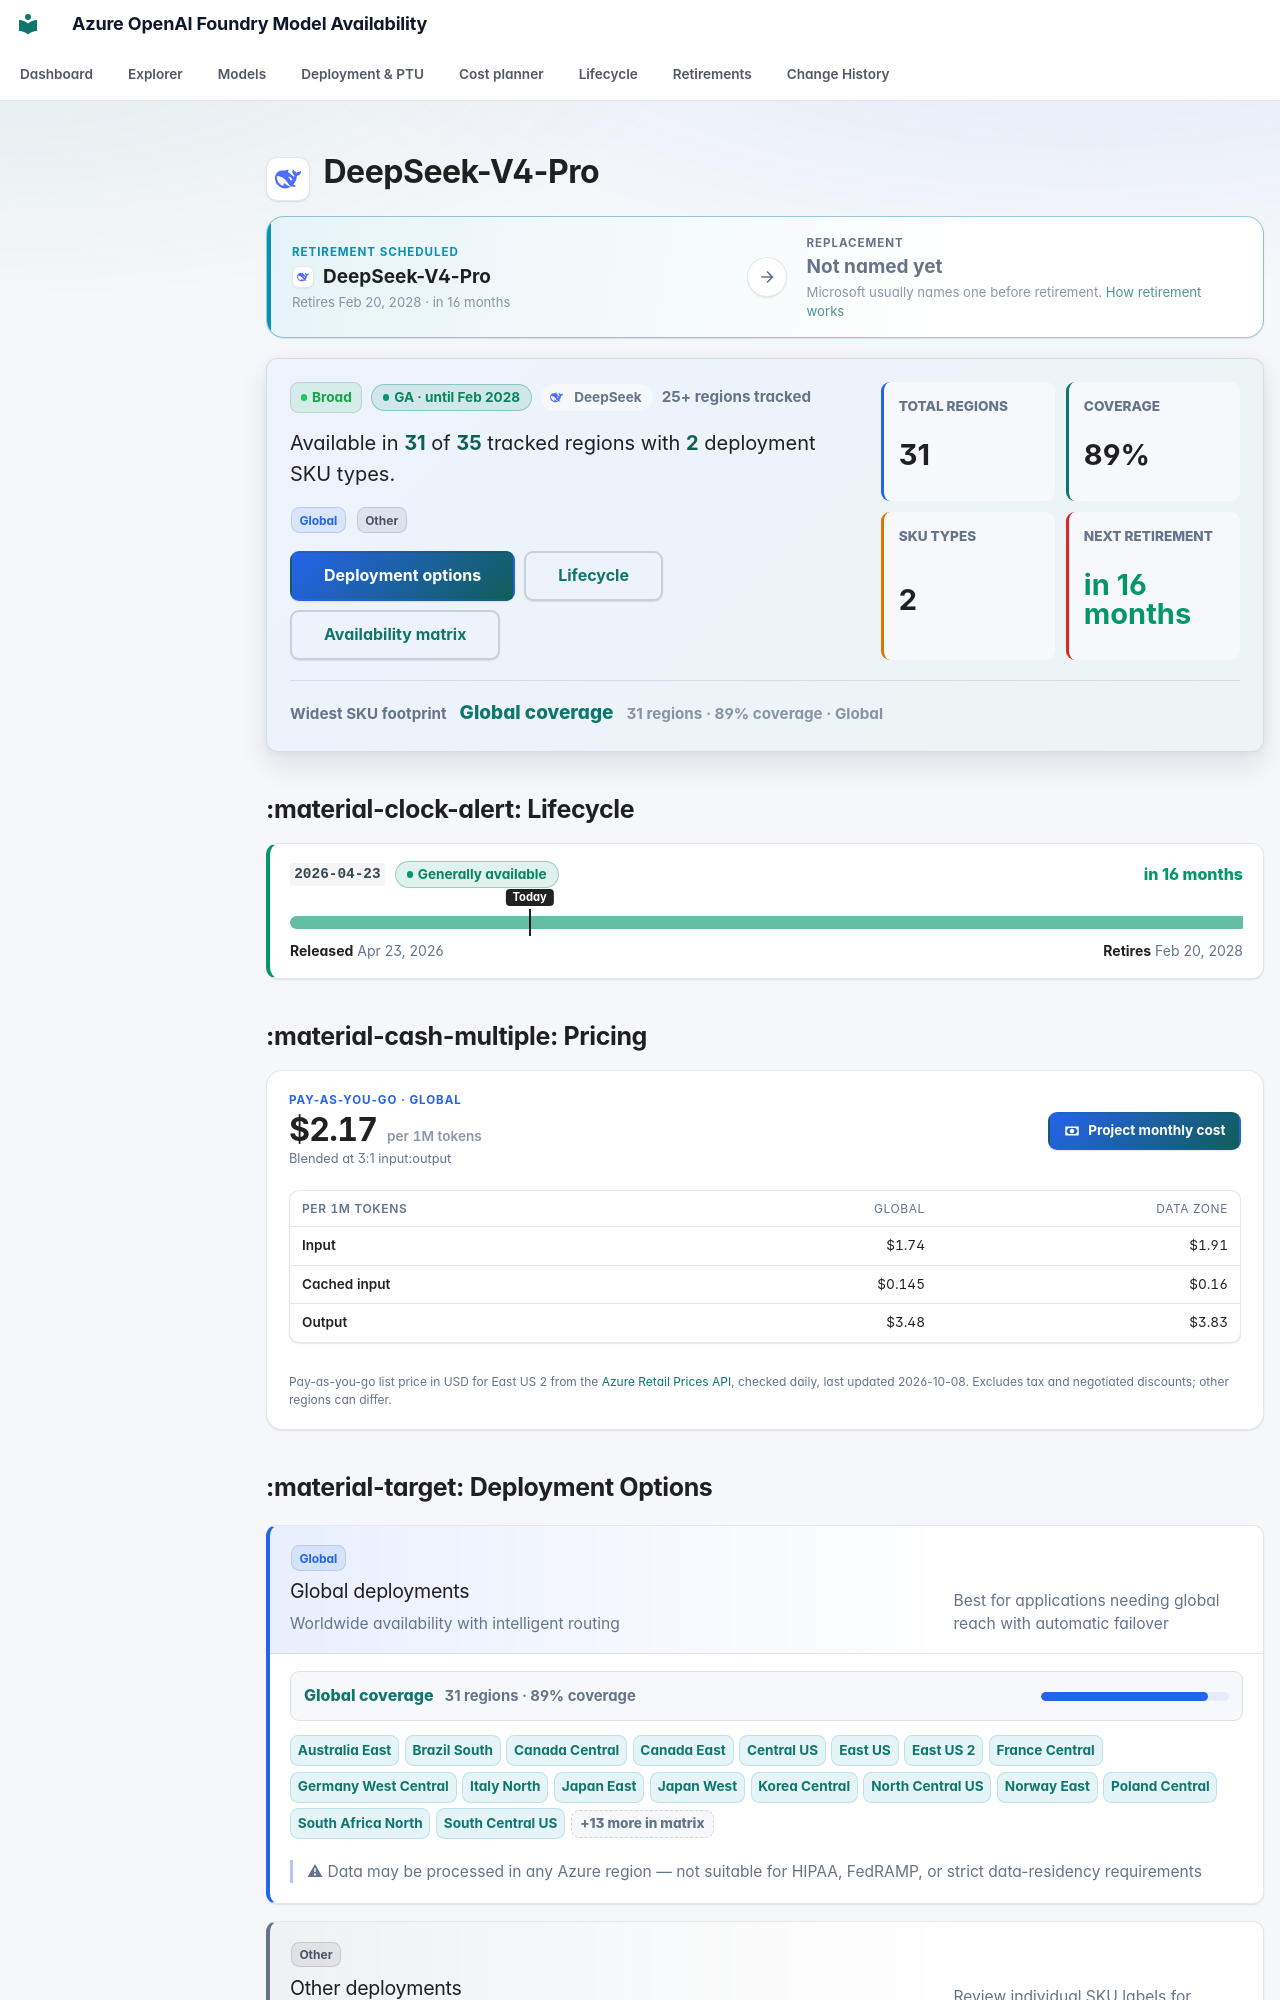

repository: JinLee794/foundry-model-availability-notifications · page: models/deepseek-v4-pro/index.html · generator: mkdocs

# <span class="pv pv--deepseek pv--xl" aria-hidden="true" title="DeepSeek"></span> DeepSeek-V4-Pro

<div class="swap swap--scheduled swap--none" aria-label="Replacement model">
    <div class="swap__side swap__side--from">
        <span class="swap__eyebrow">Retirement scheduled</span>
        <span class="swap__model"><span class="pv pv--deepseek pv--sm" aria-hidden="true" title="DeepSeek"></span><b>DeepSeek-V4-Pro</b></span>
        <small>Retires Feb 20, 2028 · in 16 months</small>
    </div>
    <span class="swap__arrow" aria-hidden="true"><svg class="fm-icon" viewBox="0 0 24 24" aria-hidden="true"><path d="M5 11h11.17l-4.88-4.88L12.7 4.7 20 12l-7.3 7.3-1.41-1.42L16.17 13H5z"/></svg></span>
    <div class="swap__side swap__side--to">
        <span class="swap__eyebrow">Replacement</span>
        <span class="swap__model"><b>Not named yet</b></span>
        <small>Microsoft usually names one before retirement. <a href="../../lifecycle/">How retirement works</a></small>
    </div>
</div>

<div class="model-profile" aria-label="Model availability profile">
    <div class="model-profile__main">
        <div class="model-profile__badges">
            <span class="badge badge-broad">Broad</span>
            <span class="lc-badge lc-badge--success" tabindex="0" data-tip-title="Generally available" data-tip="Production-ready: weights and APIs are fixed and new deployments are allowed. Most GA models get about 18 months before retirement (12 for some partner models). Next retirement: Feb 20, 2028 (version 2026-04-23). Safe to build on — note the retirement date in your roadmap.">GA · until Feb 2028</span>
            <span class="model-profile__family"><span class="pv pv--deepseek pv--sm" aria-hidden="true" title="DeepSeek"></span>DeepSeek</span>
            <span class="model-profile__coverage-note">25+ regions tracked</span>
        </div>
        <p class="model-profile__lead">Available in <strong>31</strong> of <strong>35</strong> tracked regions with <strong>2</strong> deployment SKU types.</p>
        <div class="model-profile__chips" aria-label="Deployment categories"><span class="sku-badge sku-global" data-tooltip="Worldwide availability with intelligent routing | Best for applications needing global reach with automatic failover | ⚠ Data may be processed in any Azure region — not suitable for HIPAA, FedRAMP, or strict data-residency requirements">Global</span> <span class="sku-badge sku-other">Other</span></div>
        <div class="model-profile__actions">
            <a class="md-button md-button--primary" href="#deployment-options">Deployment options</a>
            <a class="md-button" href="#lifecycle">Lifecycle</a>
            <a class="md-button" href="#full-availability-matrix">Availability matrix</a>
        </div>
    </div>
    <div class="model-profile__metrics" aria-label="Model availability metrics">
    <div class="model-metric">
        <span>Total regions</span>
        <strong>31</strong>
    </div>
    <div class="model-metric">
        <span>Coverage</span>
        <strong>89%</strong>
    </div>
    <div class="model-metric">
        <span>SKU types</span>
        <strong>2</strong>
    </div>
    <div class="model-metric model-metric--success">
        <span>Next retirement</span>
        <strong>in 16 months</strong>
    </div>
</div>
    <div class="model-profile__insight">
        <span>Widest SKU footprint</span>
        <strong><a href="../../explorer/#t=gs">Global coverage</a></strong>
        <small>31 regions · 89% coverage · Global</small>
    </div>
</div>
## :material-clock-alert: Lifecycle

<div class="lc-versions">
<div class="lc-version lc-version--success">
    <div class="lc-version__head">
        <code>2026-04-23</code>
        <span class="lc-badge lc-badge--success" tabindex="0" data-tip-title="Generally available" data-tip="Production-ready: weights and APIs are fixed and new deployments are allowed. Most GA models get about 18 months before retirement (12 for some partner models). Safe to build on — note the retirement date in your roadmap.">Generally available</span>
        <span class="lc-version__countdown lc-version__countdown--success">in 16 months</span>
    </div>
    <div class="lc-bar" aria-hidden="true"><span class="lc-seg lc-seg--ga" style="left:0;width:100.00%"></span><span class="lc-today" style="left:25.15%"><em>Today</em></span></div>
    <div class="lc-version__dates"><span><b>Released</b> Apr 23, 2026</span><span><b>Retires</b> Feb 20, 2028</span></div>
    
</div>
</div>



## :material-cash-multiple: Pricing

<div class="price-card">
    <div class="price-card__head">
        <div class="price-card__hero">
            <span class="price-card__eyebrow">Pay-as-you-go · Global</span>
            <strong>$2.17<small> per 1M tokens</small></strong>
            <span class="price-card__note">Blended at 3:1 input:output</span>
        </div>
        <a class="md-button md-button--primary" href="../../cost/?m=deepseek-v4-pro"><svg class="fm-icon" viewBox="0 0 24 24" aria-hidden="true"><path d="M3 6h18v12H3zm9 3a3 3 0 1 1 0 6 3 3 0 0 1 0-6M7 8a2 2 0 0 1-2 2v4a2 2 0 0 1 2 2h10a2 2 0 0 1 2-2v-4a2 2 0 0 1-2-2z"/></svg> Project monthly cost</a>
    </div>
    <div class="table-responsive"><table class="price-table">
        <thead><tr><th>Per 1M tokens</th><th>Global</th><th>Data Zone</th></tr></thead>
        <tbody><tr><th scope="row">Input</th><td>$1.74</td><td>$1.91</td></tr><tr><th scope="row">Cached input</th><td>$0.145</td><td>$0.16</td></tr><tr><th scope="row">Output</th><td>$3.48</td><td>$3.83</td></tr></tbody>
    </table></div>
    
    
    <p class="price-card__foot">Pay-as-you-go list price in USD for East US 2 from the <a href="https://learn.microsoft.com/rest/api/cost-management/retail-prices/azure-retail-prices">Azure Retail Prices API</a>, checked daily, last updated 2026-10-08. Excludes tax and negotiated discounts; other regions can differ.</p>
</div>
